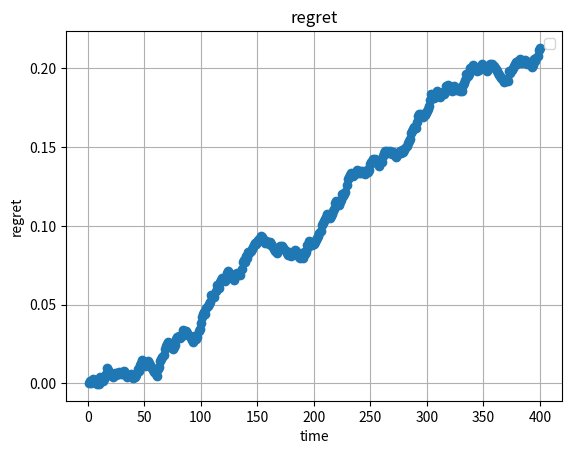

Write the Python code that produced this figure.
# -*- coding: utf-8 -*-
"""
Created on Mon Oct  9 21:30:06 2023

[redacted]
"""

import random
import numpy as np
import math
import matplotlib.pyplot as plt
from scipy.stats import beta
#GS UCB TS

class Arm:
    def __init__(self, arm_id, num_players):
        self.arm_id = arm_id
#         self.matched_players = []
        self.player_preference = np.random.permutation(np.arange(0, num_players)) #player_preference第i个表示第i个player的排名，越小越好


class Market:
    def __init__(self, num_players, num_arms, num_time_slots, r):
        self.num_players = num_players
        self.num_arms = num_arms
        self.num_time_slots = num_time_slots
        self.arms = [Arm(i, self.num_players) for i in range(self.num_arms)]
        # for arm in self.arms:
        #     arm.player_preference = self.arms[0].player_preference
        self.choosing_result = np.full((self.num_time_slots, self.num_players), -1)  # 用于记录每个时间步的选择结果
        self.choosing_result[0] = np.random.randint(0, self.num_arms, self.num_players)
        self.matching_result = np.full((self.num_time_slots, self.num_players), -1)  # 初始化matching_result矩阵
        self.matching_result[0] = self.choosing_result[0]
        self.alpha = np.ones((self.num_players, self.num_arms))
        self.beta = np.ones((self.num_players, self.num_arms))
        self.theta = np.zeros((self.num_players, self.num_arms))
        self.k = 1
        self.L = 100
        self.feasible_set = [[] for _ in range(num_players)]
        self.r= r
        self.X = np.zeros((num_players, num_arms))
        self.Y = np.zeros((num_players, num_arms))
        self.candidate_arm = [[] for _ in range(num_arms)]

        #self.regrets = [[] for _ in range(num_players)]
        self.regrets = np.zeros((self.num_players, self.num_time_slots))
    def update_feasible_set(self, time_slot):
        self.feasible_set = [[] for _ in range(self.num_players)]
        #将当前匹配的每个arm的最大preference所对应的player_id输出成一维矩阵
        current_max_arm_pre = [-1] * self.num_arms # 初始化为-1
        for i in range(self.num_players):
            mi = self.matching_result[time_slot -1][i]#############################time_slot == 1 的时候
            if mi == -1:#if no match for player i
                continue
            max_mj = current_max_arm_pre[mi]
            if max_mj == -1:
                current_max_arm_pre[mi] = i
            elif np.where(self.arms[mi].player_preference == i)[0] < np.where(self.arms[mi].player_preference == max_mj)[0]:
                current_max_arm_pre[mi] = i
        #start to update feasible set
        for j in range(self.num_arms):
            if current_max_arm_pre[j] != -1:
                k = 0
                while self.arms[j].player_preference[k] != current_max_arm_pre[j]:
                    #print(self.arms[j].player_preference[k])
                    self.feasible_set[self.arms[j].player_preference[k]].append(j)
                    k += 1

    def run_market(self):
        for arm in self.arms:
            print(arm.player_preference)
        for time_slot in range(1, self.num_time_slots):
            print(time_slot)
            #start algorithm
            if self.k == 1:
               #Set 𝑛𝑡𝑖,𝑗 = 0, 𝛼𝑖,𝑗 = 1, 𝛽𝑖,𝑗 = 1, ∀𝑖 ∈ T, ∀𝑗 ∈ U
               #####nij??
               self.alpha = np.ones((self.num_players, self.num_arms))
               self.beta = np.ones((self.num_players, self.num_arms))
               #∀𝑖 ∈ T, 𝑎1 (𝑖) = 𝑗, 𝑗 ∼ U uniformly at random.
               self.choosing_result[time_slot - 1] = np.random.randint(0, self.num_arms, self.num_players)
               self.matching_result[time_slot - 1] = self.choosing_result[time_slot - 1]
            #Distributed Task Matching using ThompsonSampling (DTTS) start.
            #print(self.matching_result)
            #Update the feasible set
            self.update_feasible_set(time_slot)
            #print(self.feasible_set)
            self.X = np.zeros((self.num_players, self.num_arms))
            self.Y = np.zeros((self.num_players, self.num_arms))
            self.candidate_arm = [[] for _ in range(self.num_arms)]
            for i in range(self.num_players):
                #𝜃𝑖,𝑗 ∼ 𝐵𝑒 (𝛼𝑖,𝑗, 𝛽𝑖,𝑗)
                for j in range(self.num_arms):
                    self.theta[i][j] = np.random.beta(self.alpha[i][j], self.beta[i][j])
                    #self.theta[i][j] = np.random.normal(loc=self.r[i][j], scale=10, size=None)
                #Draw 𝐵𝑖(𝑡) ∼ 𝐵𝑒𝑟(𝜆) independently.
                lambda_prob = 0.1    #lambda
                if random.random() < lambda_prob:#lambda
                    #set at(i) = at-1(i)
                    self.choosing_result[time_slot][i] = self.choosing_result[time_slot - 1][i]
                else:
                    #updating_feasible_set is in initialization
                    #Attempt to propose the matching request to 𝑎 ∈ 𝐹𝑡 (𝑖) with the maximum 𝜃𝑖,𝑗 .
                    if not self.feasible_set:
                        self.choosing_result[time_slot][i] = self.choosing_result[time_slot - 1][i]
                    else:
                        a = 0
                        for j in range(self.num_arms):
                            if j in self.feasible_set[i] and self.theta[i][j] > self.theta[i][a]:
                                a = j
                        #Set 𝑎𝑡 (𝑖) = 𝑎
                        self.choosing_result[time_slot][i] = a
                self.candidate_arm[self.choosing_result[time_slot][i]].append(i)
                #if 𝜋¯𝑎𝑡 (𝑖)(𝑖) ≻𝑎𝑡 (𝑖) 𝜋¯𝑖′ (𝑖),𝑖′ ∈ T𝑡𝑖,j
                matching_result = self.choosing_result[time_slot][i]
                if self.candidate_arm[matching_result][np.argmin([np.where(self.arms[matching_result].player_preference == k) for k in self.candidate_arm[matching_result]])] == i:
                    #Obtain a utility 𝑋t(i, mt(i))，正态分布
                    #self.X[i][a] = np.random.noraml(self.r[i][a], 1)########正太分布大于1不能后续用伯努利
                    #draw 𝑌𝑡(i, mt(i))
                    #print(self.X[i][a])
                    if random.random() < self.r[i][matching_result]:
                        self.Y[i][matching_result] = 1
                    else:
                        self.Y[i][matching_result] = 0
                    #Update parameter of Beta distribution 𝐵𝑒:
                    self.alpha[i][matching_result] += self.Y[i][matching_result]
                    self.beta[i][matching_result] = self.beta[i][matching_result] + 1 - self.Y[i][matching_result]
                    #update regret
                    self.regrets[i][time_slot] = self.regrets[i][time_slot - 1] + max(self.r[i]) - self.Y[i][matching_result]
            if self.k <= self.L:########self.L???
                self.k += 1
            else:
                self.k = 1

def main():
    # 设置参数
    num_players = 5
    num_arms = 5
    num_episodes = 1
    sigle_time_slots = 400
    stable_index = []
    num_time_slots = sigle_time_slots * num_episodes
    # for round in range(num_instance):    
    #     # 创建市场并运行
    #     print(round)
    #     market = Market(num_players, num_arms, num_episodes, num_time_slots, gamma)
    #     market.run_market()
    #     stable_index.append(market.stable_index)
        
    
    # stable_sum = np.zeros(num_episodes)
    # for round in range(num_instance):
    #     instance = stable_index[round]
    #     stable_sum = stable_sum + instance
        
    # stable_mean = stable_sum/num_instance
    
    r = np.random.uniform(low=0, high=1, size=(5, 5))
    market = Market(num_players, num_arms, num_time_slots, r)
    market.run_market()

    last_regret = market.regrets[:, -1]
    max_index = np.argmax(np.abs(last_regret))
    print(market.regrets)
    time_slots = range(1, num_time_slots + 1)  # 时间槽
    av_regret = np.sum(market.regrets, axis=0)/len(market.regrets[0])
    plt.plot(time_slots, av_regret , marker = 'o')
    plt.xlabel('time')
    plt.ylabel('regret')
    plt.title('regret')
    plt.legend()
    plt.grid(True)
    plt.show()
    #stable_index.append(market.stable_index)
    # 平均累积奖励柱状图
    # 准备数据
    # x_data = range(1, num_episodes * num_time_slots)
    # y_TS_UCB = market.Average_cumulative_reward
    # y_TS = market.Average_cumulative_reward
    # y_UCB = market.Average_cumulative_reward
    # #1.将x轴转换为数值
    # x = np.arange(len(x_data))
    # #2.设置图形的宽度
    # width = 0.2
    # #_______________确定x起始位置
    # #TS-UCB起始位置
    # x_TS_UCB = x - width
    # #TS起始位置
    # x_TS = x
    # #UCB起始位置
    # x_UCB = x + width
    # #_______________分别绘制图形
    # #TS-UCB图形
    # plt.bar(x_TS_UCB, y_TS_UCB, width = width, label = 'TS-UCB', hatch = "...", color = 'w', edgecolor = "k")
    # #TS图形
    # plt.bar(x_TS, y_TS, width = width, label = 'TS', hatch = "++", color = 'w', edgecolor = "k")
    # #UCB图形
    # plt.bar(x_UCB, y_UCB, width = width, label = 'UCB', hatch = "XX", color = 'w', edgecolor = "k")
    # plt.title("Average cumulative reward")
    # plt.xlabel('Timeslot')
    # plt.ylabel('Average cumulative reward')
    # # 显示
    # plt.show()

    # 平均stable regret折线图
    # 平均stable regret折线图
    # x_data = range(1, num_time_slots)
    # y_data = market.Regret
    # plt.plot(x_data, y_data, linewidth=1, label="1")
    # plt.title("Average stable regret")
    # plt.xlabel('timeslot')
    # plt.ylabel('Average stable regret')
    # plt.show
main()